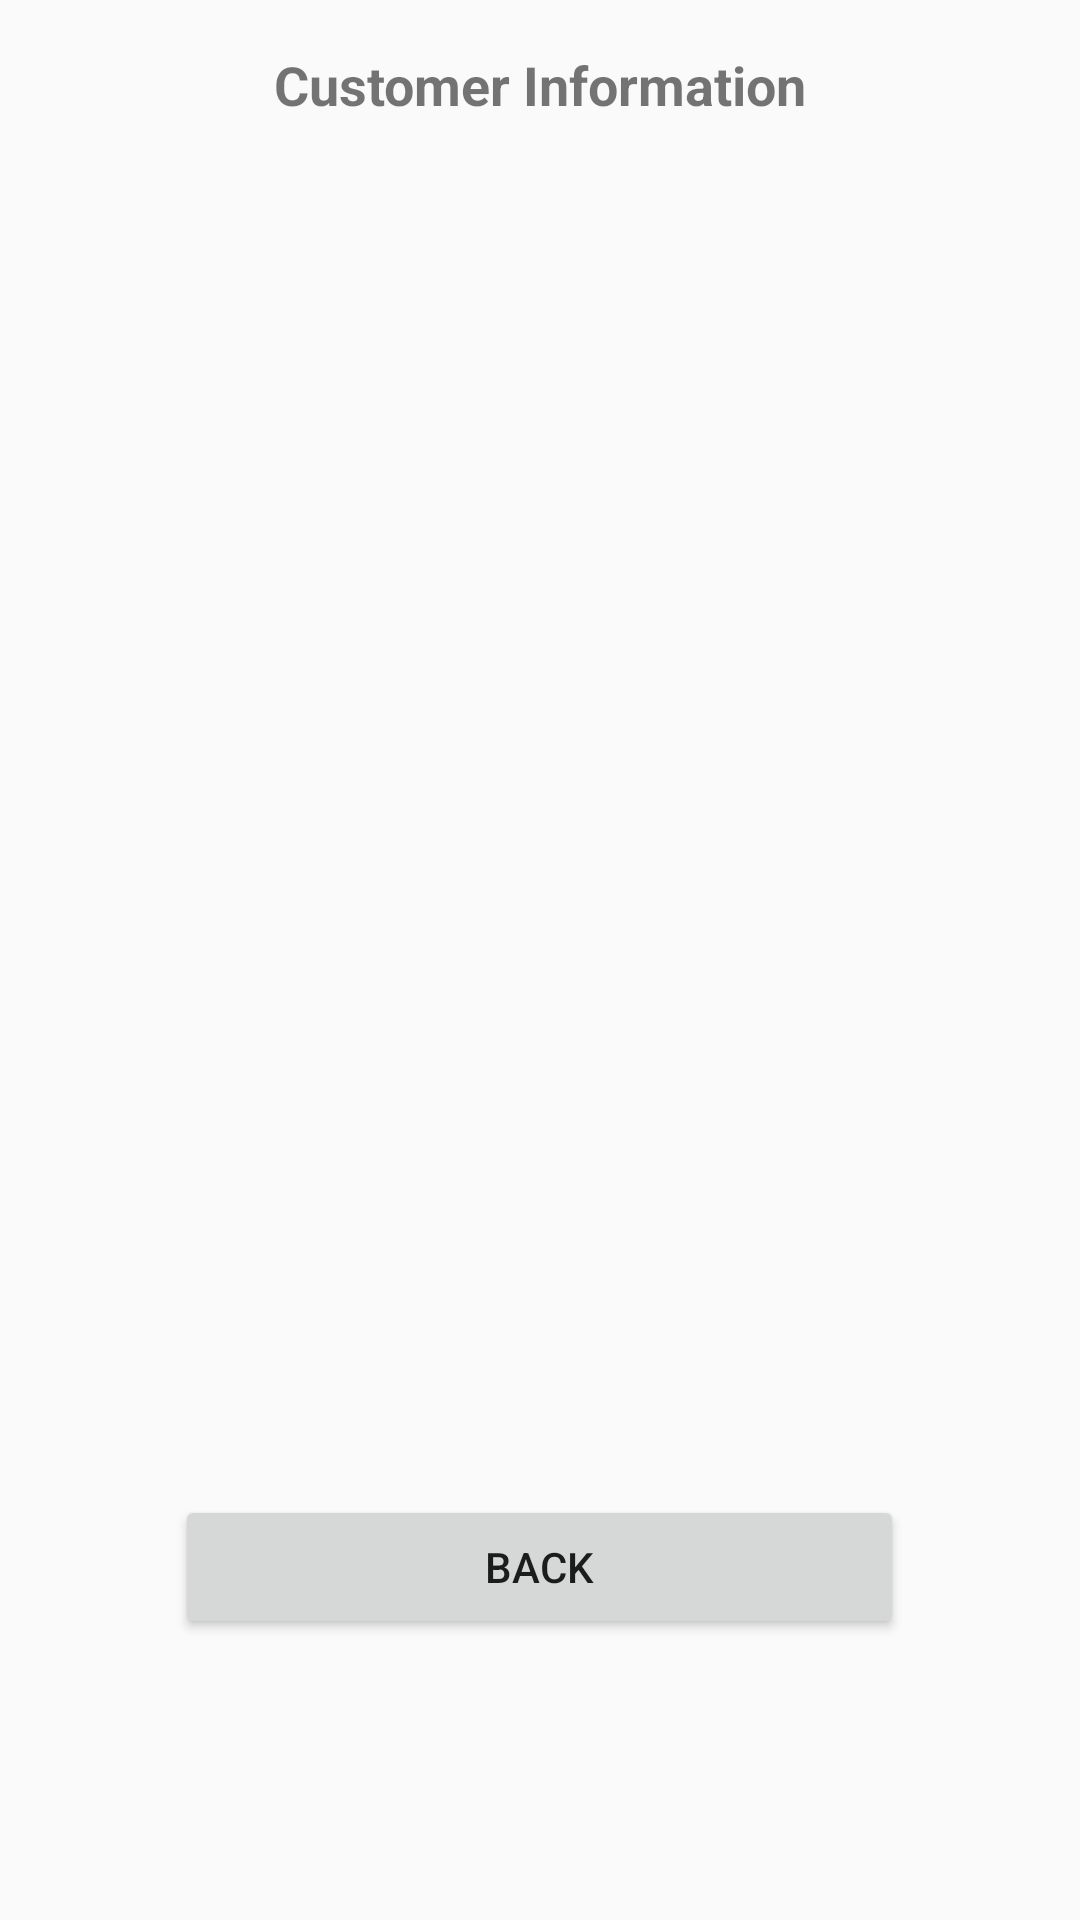

This screen was rendered from an Android layout file. Write that file and the resources it references.
<!-- AndroidManifest.xml: application theme AppTheme -->
<!-- res/layout/activity_owner_view_customer_credit.xml -->
<?xml version="1.0" encoding="utf-8"?>
<android.support.constraint.ConstraintLayout xmlns:android="http://schemas.android.com/apk/res/android"
    xmlns:app="http://schemas.android.com/apk/res-auto"
    xmlns:tools="http://schemas.android.com/tools"
    android:layout_width="match_parent"
    android:layout_height="match_parent"
    tools:context=".OwnerViewCustomerCreditActivity">

    <LinearLayout
        android:layout_width="match_parent"
        android:layout_height="match_parent"
        android:orientation="vertical"
        tools:layout_editor_absoluteX="0dp"
        tools:layout_editor_absoluteY="334dp">

        <Space
            android:layout_width="match_parent"
            android:layout_height="16dp" />

        <TextView
            android:id="@+id/textView15"
            android:layout_width="match_parent"
            android:layout_height="wrap_content"
            android:gravity="center_horizontal"
            android:text="Customer Information"
            android:textSize="18sp"
            android:textStyle="bold" />

        <Space
            android:layout_width="match_parent"
            android:layout_height="29dp" />

        <android.support.v7.widget.RecyclerView
            android:id="@+id/cust_credit"
            android:layout_width="match_parent"
            android:layout_height="380dp">

        </android.support.v7.widget.RecyclerView>

        <Space
            android:layout_width="match_parent"
            android:layout_height="49dp" />

        <LinearLayout
            android:layout_width="match_parent"
            android:layout_height="wrap_content"
            android:gravity="center_horizontal"
            android:orientation="vertical">

            <Button
                android:id="@+id/but_back"
                android:layout_width="243dp"
                android:layout_height="wrap_content"
                android:text="Back" />
        </LinearLayout>

    </LinearLayout>

</android.support.constraint.ConstraintLayout>
<!-- resources referenced by this layout -->
<resources>
  <style name="AppTheme" parent="Theme.AppCompat.Light.DarkActionBar">
          
          <item name="colorPrimary">@color/colorPrimary</item>
          <item name="colorPrimaryDark">@color/colorPrimaryDark</item>
          <item name="colorAccent">@color/colorAccent</item>
      </style>
  <!-- not gathered from this repository: default colours our renderer supplied (Android Studio template values) -->
  <color name="colorPrimary">#FF6200EE</color>
  <color name="colorPrimaryDark">#FF3700B3</color>
  <color name="colorAccent">#FF03DAC5</color>
</resources>
